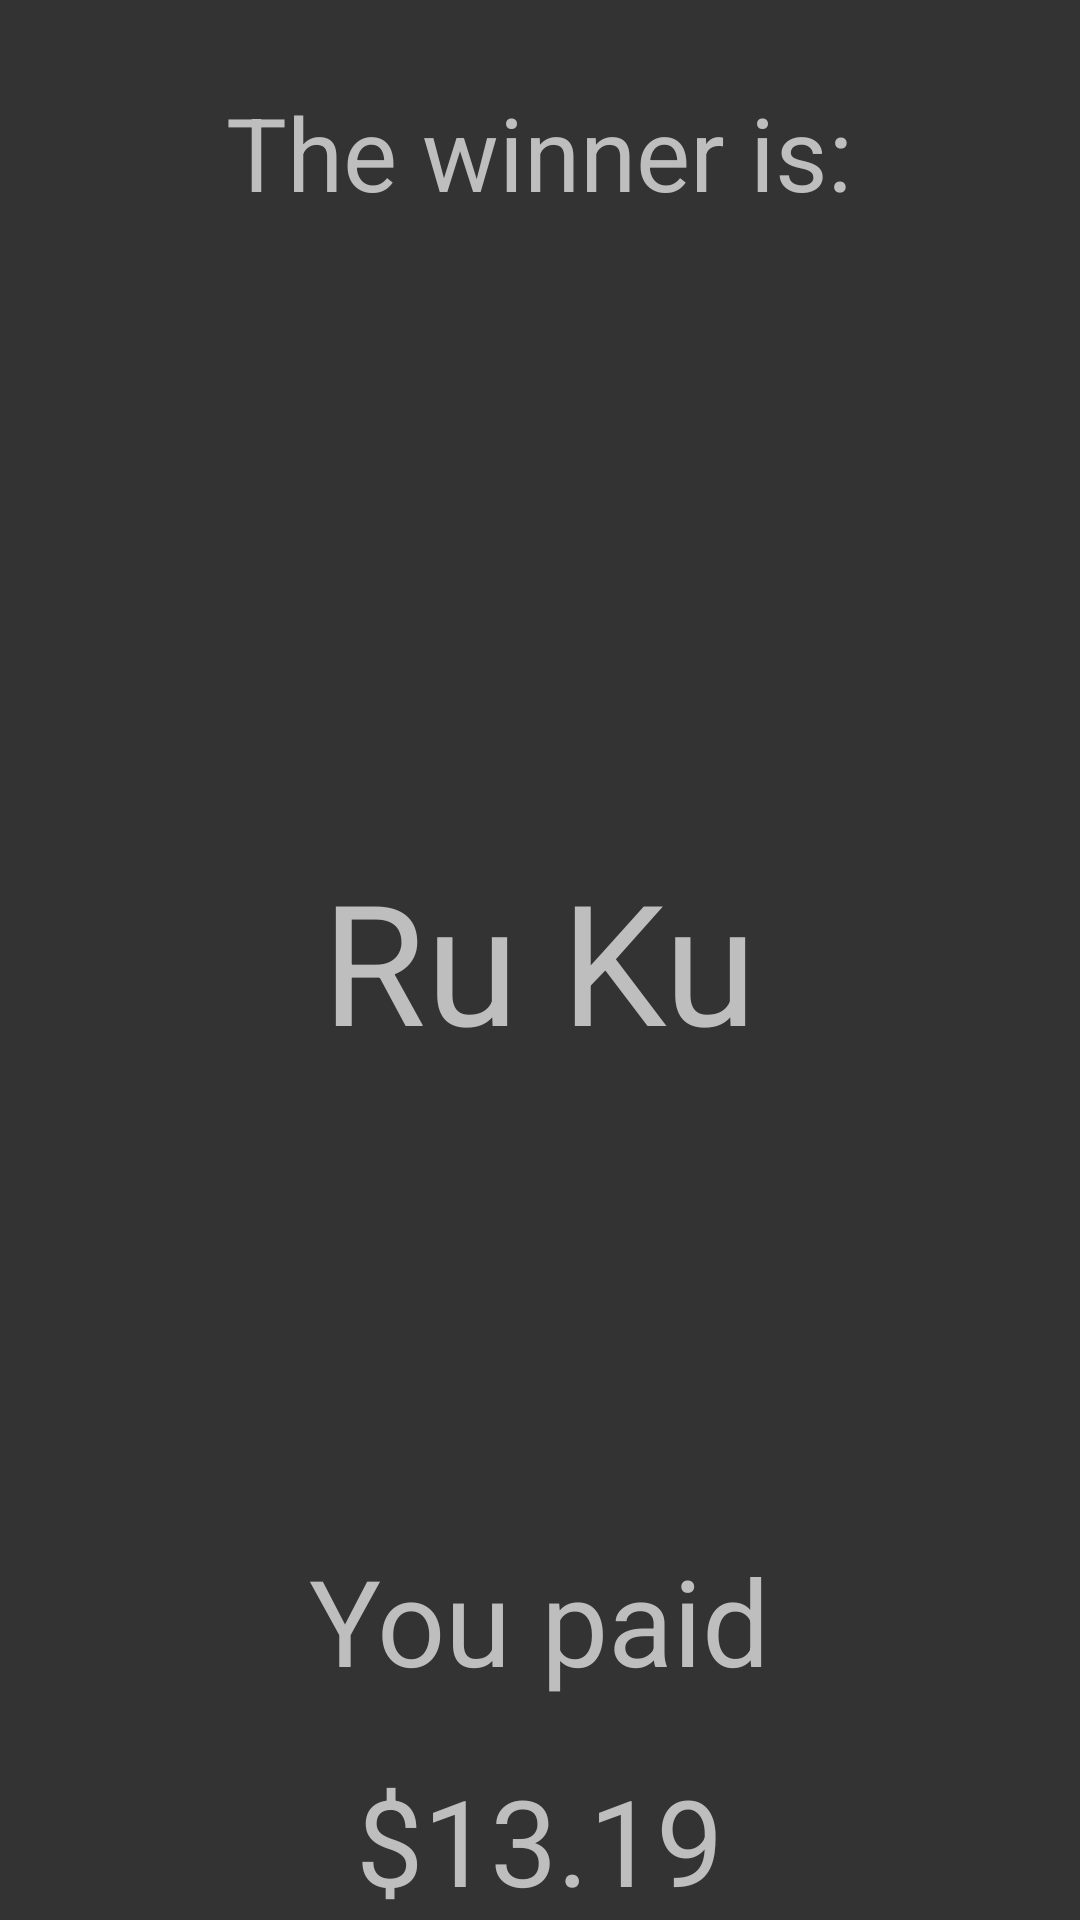

Produce the Android XML layout that renders to this screen, including the resource entries it uses.
<!-- AndroidManifest.xml: application theme AppTheme -->
<!-- res/layout/activity_results.xml -->
<RelativeLayout xmlns:android="http://schemas.android.com/apk/res/android"
    xmlns:tools="http://schemas.android.com/tools" android:layout_width="match_parent"
    android:layout_height="match_parent" android:paddingLeft="@dimen/activity_horizontal_margin"
    android:paddingRight="@dimen/activity_horizontal_margin"
    android:paddingTop="@dimen/activity_vertical_margin"
    android:paddingBottom="@dimen/activity_vertical_margin"
    android:background="@color/colorDarkGrey"
    tools:context="hack.bigred15.uberquiz.ResultsActivity">

    <TextView
        android:id="@+id/result_txt"
        android:text="The winner is:"
        android:textSize="34dp"
        android:layout_marginTop="28dp"
        android:layout_centerHorizontal="true"
        android:layout_width="wrap_content"
        android:layout_height="wrap_content" />

    <TextView
        android:id="@+id/winner"
        android:text="Ru Ku"
        android:textSize="56dp"
        android:layout_centerVertical="true"
        android:layout_centerHorizontal="true"
        android:layout_width="wrap_content"
        android:layout_height="wrap_content" />

    <TextView
        android:id="@+id/amount_to_pay"
        android:text="$13.19"
        android:textSize="40dp"
        android:layout_alignParentBottom="true"
        android:layout_centerHorizontal="true"
        android:layout_width="wrap_content"
        android:layout_height="wrap_content" />

    <TextView
        android:id="@+id/you_pay"
        android:text="You paid"
        android:textSize="40dp"
        android:layout_above="@id/amount_to_pay"
        android:layout_marginBottom="20dp"
        android:layout_centerHorizontal="true"
        android:layout_width="wrap_content"
        android:layout_height="wrap_content" />



</RelativeLayout>
<!-- resources referenced by this layout -->
<resources>
  <color name="colorDarkGrey">#333333</color>
  <style name="AppTheme" parent="android:Theme.Holo">
          
          <item name="colorPrimary">@color/colorPrimary</item>
          <item name="colorPrimaryDark">@color/colorPrimaryDark</item>
          <item name="colorAccent">@color/colorAccent</item>
          <item name="android:logo">@drawable/uberq</item>
      </style>
  <color name="colorPrimary">#111111</color>
  <color name="colorPrimaryDark">#121212</color>
  <color name="colorAccent">#FF4081</color>
  <!-- drawable uberq: png bitmap (drawable, 10707 bytes) -->
</resources>
